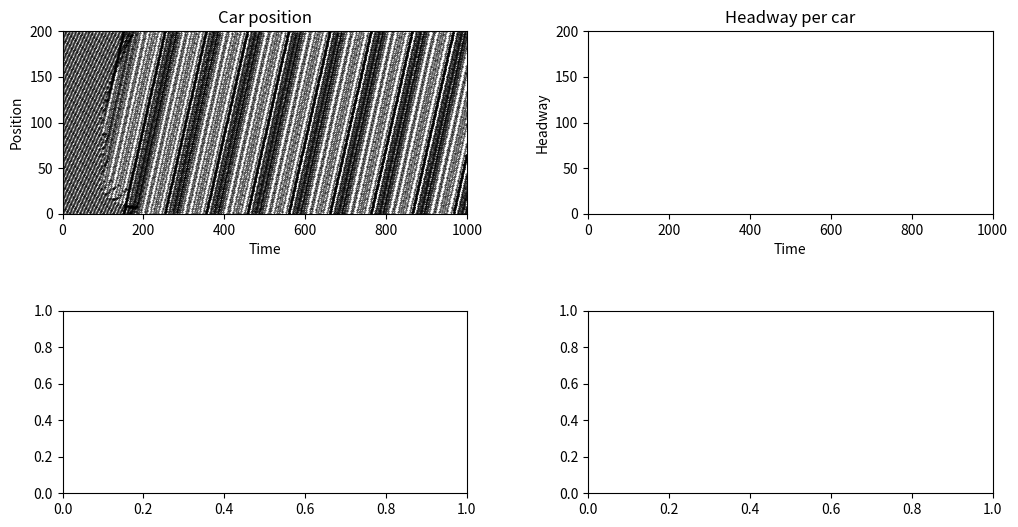

The matplotlib source for this figure:
import numpy as np
import matplotlib.pyplot as plt

#parameters
N = 100         #total number of vehicles
L = 200         #Length
a = 1           #sensitivity
s = 2           #safety distance
iterations = 1000
Startspeed = 1

tanhs=np.tanh(s) #calculating it once so you dont have to calculate it every time during the adjustment function.
def V(delta_P):
    return (np.tanh(delta_P-s)+tanhs)

#Steady state flow constants
b = float(L)/float(N)
c = V(b)
f = 1 - np.tanh(b)**2 

#storage arrays
position = np.zeros(shape=(N,iterations))   #vertical different cars positions, horizontal different iterations.
headway = np.zeros(shape=(N,iterations))    #vertical different cars headways, horizontal different iterations.
velocity = np.zeros(shape=(N,iterations))   #vertical different cars velocities, horizontal different iterations.
acceleration = np.zeros(shape=(N,iterations)) #vertical different cars velocities, horizontal different iterations.



def aCalc(car,time): #calculates the acceleration for a given car and time
    return a*(V(headway[car,time])-velocity[car,time])

def initCars():
    #position initialization
    for i in range(N): 
        position[i,0]=(L/N)*i #Each one uses the equalibrium solution
    #adding the deviation (to be added)

    #headway initialization
    for i in range(N):
        headway[i,0]=(position[(i+1)%N,0]-position[(i)%N,0])%L

    #velocity initialization
    for i in range(N):
        velocity[i,0]=Startspeed
    
    #acceleration initialization
    for i in range(N):
        acceleration[i,0]=aCalc(i,0)


def main():
    initCars()
    for i in range(1,iterations):
        for j in range(N): #loop to change the position and velocity for next cycle
            position[j,i]=(position[j,i-1]+velocity[j,i-1])%L
            velocity[j,i]=velocity[j,i-1]+acceleration[j,i-1]
        for j in range(N): #seperate loop for headway because position is needed for headway
            headway[j,i]=(position[(j+1)%N,i]-position[(j)%N,i])%L
        for j in range(N): #seperate loop for acceleration because headway and velocity are needed for acceleration
            acceleration[j,i]=aCalc(j,i)



main()
#displaying as a graph
fig, ax = plt.subplots(2,2)
fig.subplots_adjust(hspace=0.53, wspace=0.3)
fig.set_size_inches(12, 6)

t = np.arange(0, iterations, 1)

#position time graph
for i in range(N//4):
    ax[0,0].plot(t, position[i*4,t],c="k",ls="", marker="o",markersize=0.4)
ax[0,0].set_title("Car position")
ax[0,0].set_ylabel("Position")
ax[0,0].set_xlabel("Time")
ax[0,0].set_ylim(0,L)
ax[0,0].set_xlim(0,iterations)

#headway time graph
#first finding the maximum, minimum and average headway.



ax[0,1].set_title("Headway per car")
ax[0,1].set_ylabel("Headway")
ax[0,1].set_xlabel("Time")
ax[0,1].set_ylim(0,L)
ax[0,1].set_xlim(0,iterations)

plt.show()
